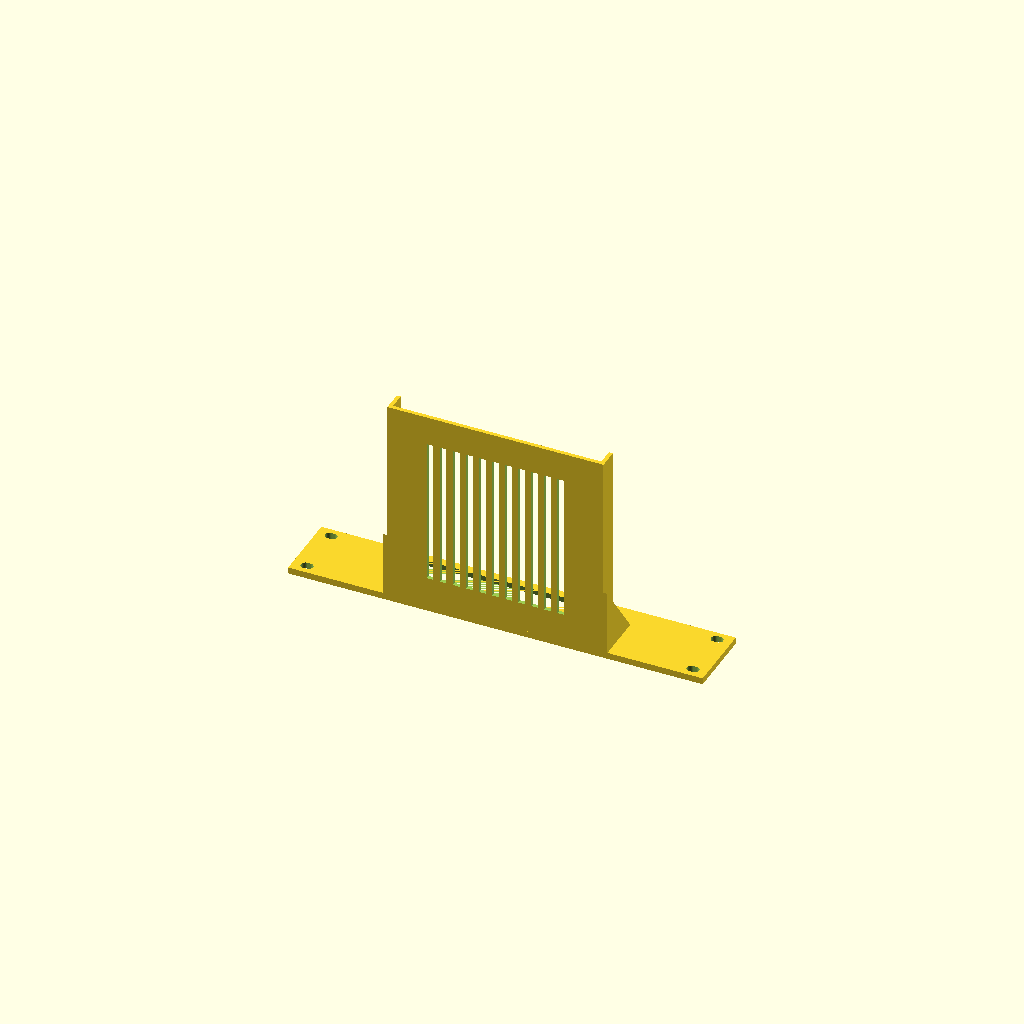
Cell 1: the model at its default parameters.
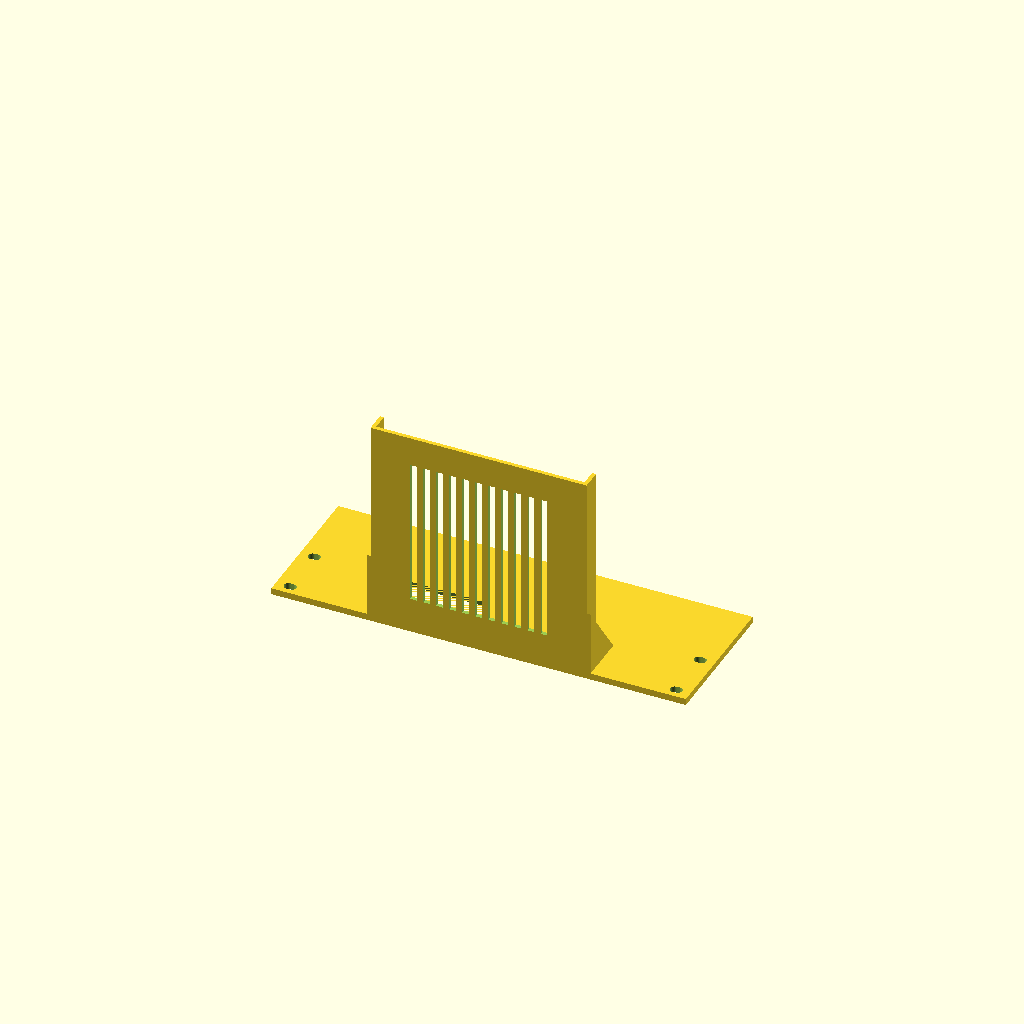
Cell 2: the same model with rack_u = 88.666.
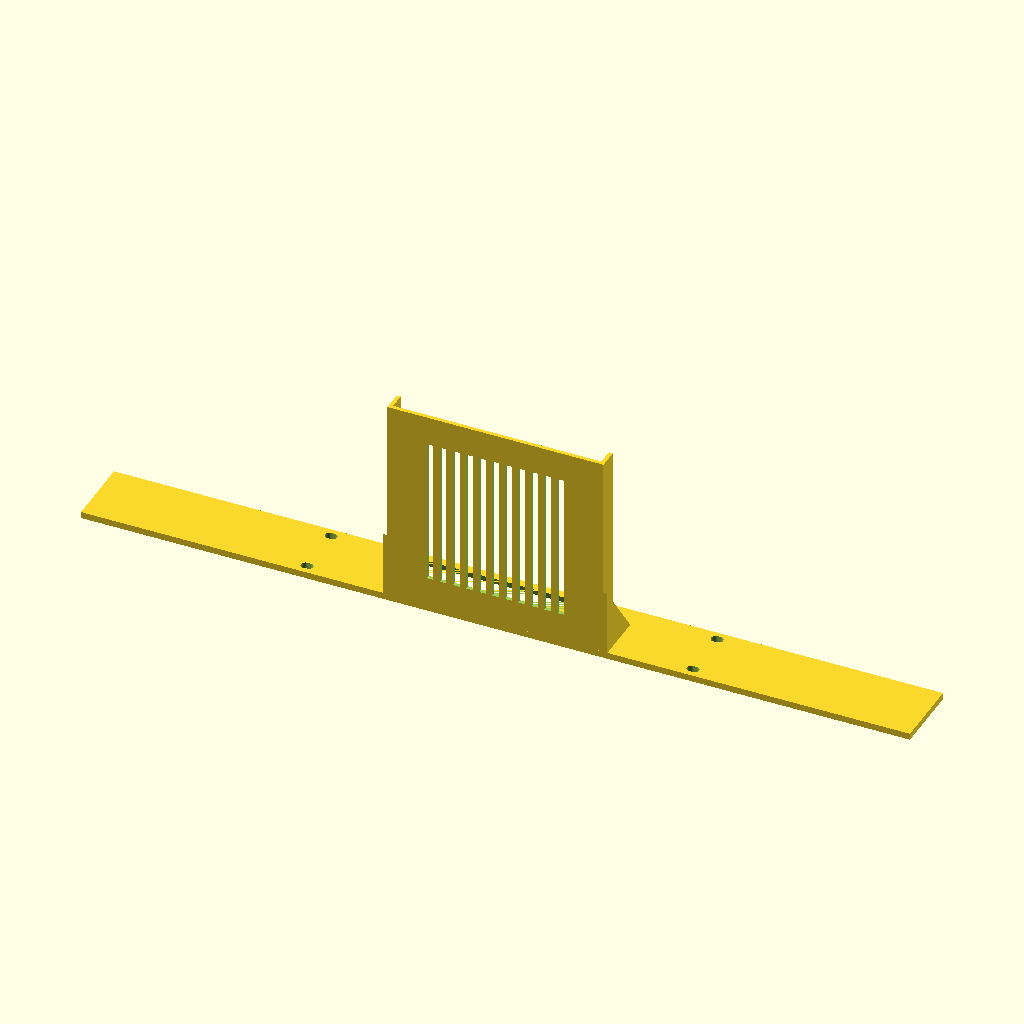
Cell 3: panel_w = 508 (everything else at default).
All cells are drawn from one camera (rotation 55°, 0°, 25°, orthographic, colour scheme Cornfield), so only the parameter changes between them.
Source of the model, hardware/kws-rack/eq14_shelf.scad:
// Beelink EQ14 1U shelf for a 10-inch KWS Rack v2.
//
// A 1U faceplate with a window onto the EQ14's front I/O (power button,
// USB-A, USB-C, audio), and a cantilevered tray behind it: side rails to
// locate the box, floor vents, and gussets tying the tray to the
// faceplate. The rear stop is optional and off, so the rear ports stay clear. The EQ14 slides in from the back until its face meets
// the plate. Remove its rubber feet first.
//
// Print face-down (faceplate on the bed); the tray rises vertically and
// needs no supports. PETG.
//
// Front-view coordinates: x right, y up, z = depth into the rack.

$fn = 48;

// --- rack standard (EIA-310 10-inch), matches rack_faceplate.scad ---
rack_u          = 44.333;         // KWS legs: measured pitch per the 9U build sheet (EIA nominal 44.45)
panel_h         = rack_u - 0.8;   // 43.65
panel_w         = 254;
rail_opening    = 222.25;
ear_hole_pitch  = 236.5;
ear_hole_d      = 5.5;            // M5 clearance
ear_hole_slot   = 2;
hole_y_in_u     = [6.35, 38.1];   // outer holes of the U (0.25", 1.5")

// --- plate ---
plate_t         = 4;

// --- EQ14 (feet removed; manufacturer: 126 x 126 x 39 without feet) ---
dev_w           = 126;
dev_d           = 126;
dev_h           = 39;
dev_clear       = 0.8;            // per side, slip fit

// --- tray ---
floor_t         = 2.4;
rail_h          = 10;             // side rails locate the box
rail_t          = 2.4;
// Rear stop: off. A full-width lip covers the bottom of the rear ports
// (found on the first print). The faceplate stops the box going forward,
// and the rails hold it side to side.
rear_stop       = false;
stop_h          = 12;
stop_t          = 2.4;
gusset_l        = 40;             // along the tray
gusset_h        = 30;             // up the faceplate
vent_slot_w     = 4;
vent_slot_pitch = 8;
vent_margin     = 18;

// --- front window onto the I/O ---
// Inset from the box edges so the plate overlaps the EQ14's rounded face
// and holds it; ports sit mid-height on the front.
window_inset_x  = 4;
window_inset_y  = 3;

// ---------------------------------------------------------------------

bay_w           = dev_w + 2 * dev_clear;
bay_d           = dev_d + dev_clear;
floor_y         = -panel_h / 2;                  // tray floor underside
dev_bottom_y    = floor_y + floor_t;
dev_center_y    = dev_bottom_y + dev_h / 2;
window_w        = dev_w - 2 * window_inset_x;
window_h        = dev_h - 2 * window_inset_y;

module ear_holes() {
    for (x = [-1, 1], hy = hole_y_in_u)
        translate([x * ear_hole_pitch / 2, -rack_u / 2 + hy, -1])
            hull() for (dx = [-ear_hole_slot / 2, ear_hole_slot / 2])
                translate([dx, 0, 0]) cylinder(d = ear_hole_d, h = plate_t + 2);
}

module faceplate() {
    difference() {
        translate([-panel_w / 2, -panel_h / 2, 0])
            cube([panel_w, panel_h, plate_t]);
        ear_holes();
        // I/O window with a chamfered front edge
        translate([0, dev_center_y, 0])
            hull() {
                translate([-window_w / 2, -window_h / 2, -0.01])
                    cube([window_w, window_h, plate_t + 0.02]);
                translate([-window_w / 2 - 1, -window_h / 2 - 1, -0.01])
                    cube([window_w + 2, window_h + 2, 0.01]);
            }
    }
}

module tray() {
    z0 = plate_t - 0.01;
    outer_w = bay_w + 2 * rail_t;
    difference() {
        union() {
            // floor
            translate([-outer_w / 2, floor_y, z0])
                cube([outer_w, floor_t, bay_d + (rear_stop ? stop_t : 0)]);
            // side rails
            for (s = [-1, 1])
                translate([s * (bay_w / 2 + rail_t / 2) - rail_t / 2, floor_y, z0])
                    cube([rail_t, floor_t + rail_h, bay_d + (rear_stop ? stop_t : 0)]);
            if (rear_stop)
            translate([-outer_w / 2, floor_y, z0 + bay_d])
                cube([outer_w, floor_t + stop_h, stop_t]);
            // gussets: triangles in the y-z plane, outboard of the rails
            for (s = [-1, 1])
                translate([s * (outer_w / 2 + rail_t / 2) - rail_t / 2, floor_y, z0])
                    rotate([90, 0, 90])
                        linear_extrude(rail_t)
                            polygon([[0, 0], [gusset_h, 0], [0, gusset_l]]);
        }
        // floor vents: slots front-to-back, clear of rails and ends
        n = floor((bay_w - 2 * vent_margin) / vent_slot_pitch);
        for (i = [0 : n - 1])
            translate([-(n - 1) * vent_slot_pitch / 2 + i * vent_slot_pitch - vent_slot_w / 2,
                       floor_y - 1, z0 + vent_margin])
                cube([vent_slot_w, floor_t + 2, bay_d - 2 * vent_margin]);
    }
}

// Front view -> model space (see rack_faceplate.scad)
mirror([1, 0, 0]) union() { faceplate(); tray(); }

// Sanity checks
assert(dev_bottom_y + dev_h <= panel_h / 2, "EQ14 taller than the 1U opening");
assert(bay_w + 2 * rail_t + 2 * rail_t <= rail_opening, "tray + gussets wider than the rails");
Parameter table extracted from the source (name, type, default, range or options):
rack_u: number, default 44.333
panel_w: number, default 254
rail_opening: number, default 222.25
ear_hole_pitch: number, default 236.5
ear_hole_d: number, default 5.5
ear_hole_slot: number, default 2
hole_y_in_u: vector, default [6.35, 38.1]
plate_t: number, default 4
dev_w: number, default 126
dev_d: number, default 126
dev_h: number, default 39
dev_clear: number, default 0.8
floor_t: number, default 2.4
rail_h: number, default 10
rail_t: number, default 2.4
rear_stop: bool, default false
stop_h: number, default 12
stop_t: number, default 2.4
gusset_l: number, default 40
gusset_h: number, default 30
vent_slot_w: number, default 4
vent_slot_pitch: number, default 8
vent_margin: number, default 18
window_inset_x: number, default 4
window_inset_y: number, default 3
